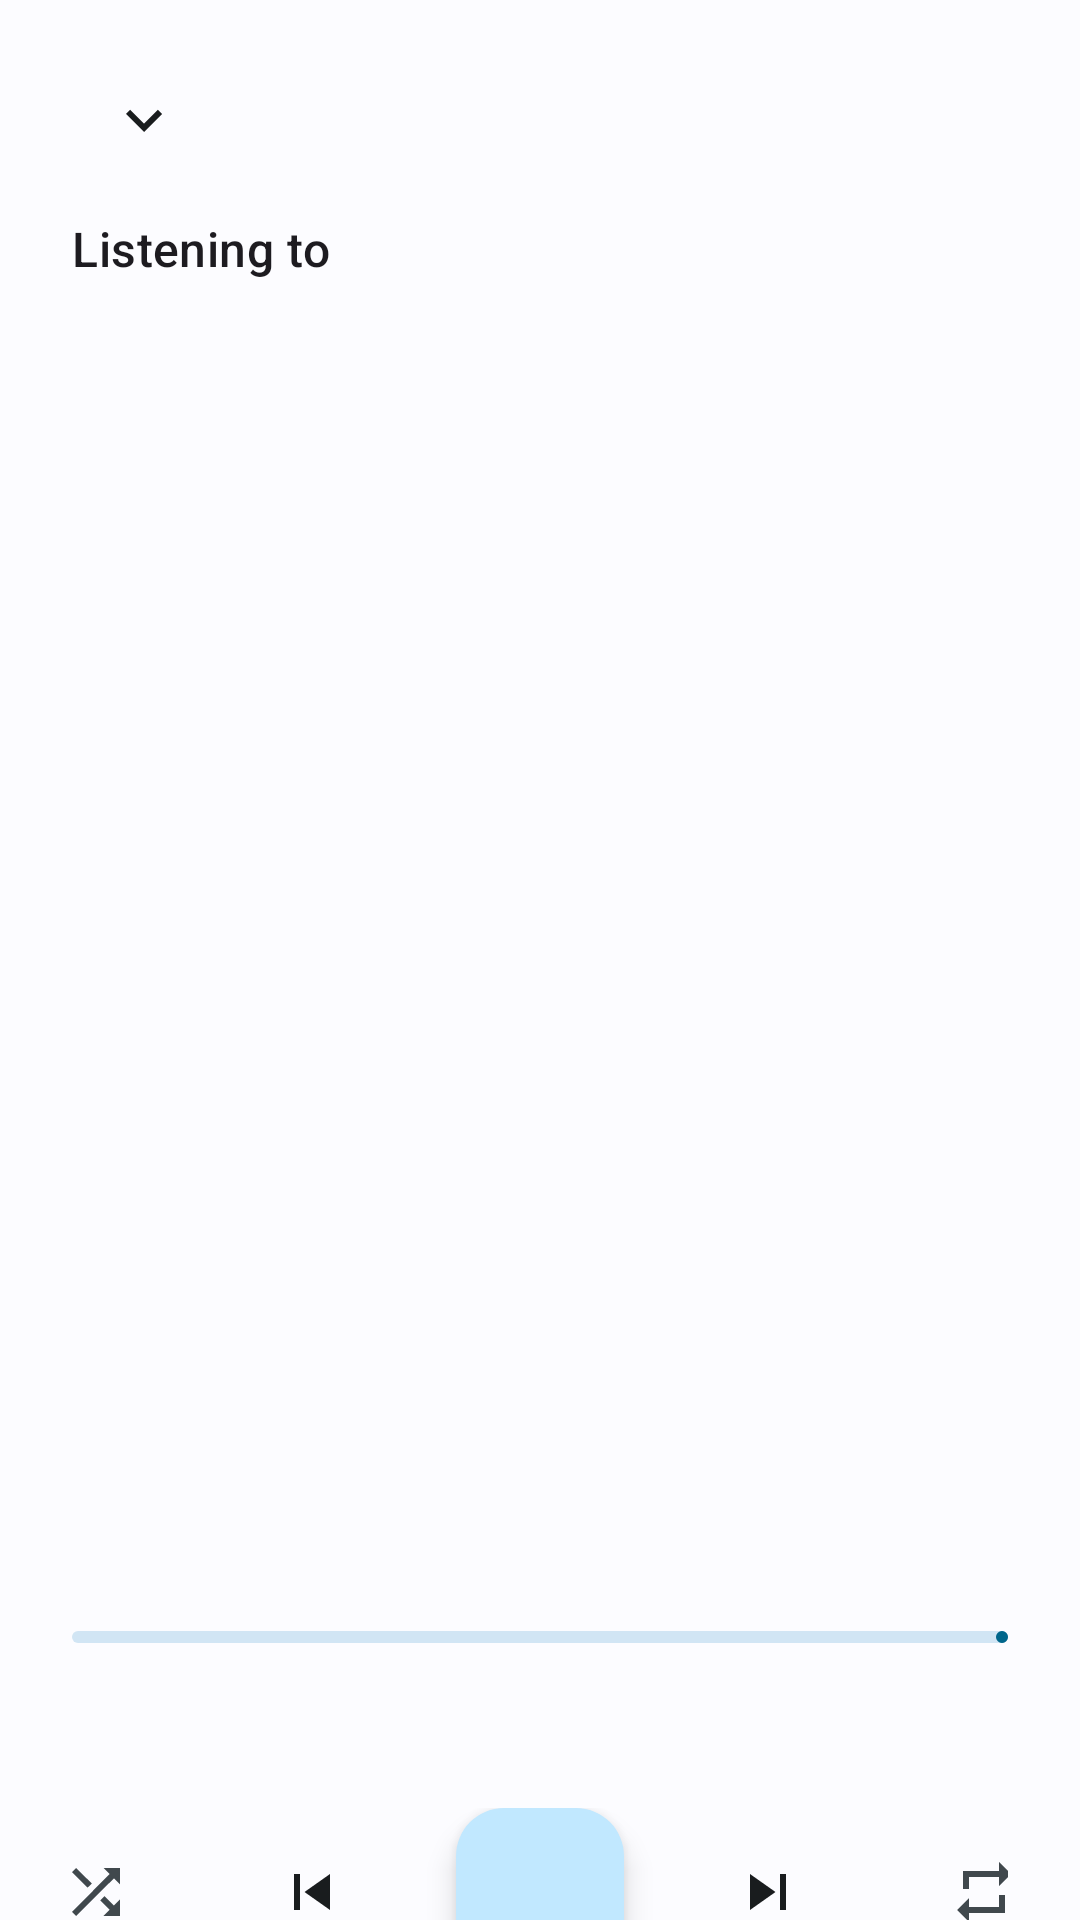

The Android layout XML behind this screen, and the referenced resources:
<!-- AndroidManifest.xml: application theme Theme.MyApplication -->
<!-- res/layout/player_bottom_sheet.xml -->
<?xml version="1.0" encoding="utf-8"?>
<androidx.constraintlayout.widget.ConstraintLayout xmlns:android="http://schemas.android.com/apk/res/android"
    xmlns:app="http://schemas.android.com/apk/res-auto"
    xmlns:tools="http://schemas.android.com/tools"
    android:layout_width="match_parent"
    android:layout_height="match_parent"
    android:background="?attr/colorSurface"
    android:paddingHorizontal="24dp"
    android:paddingTop="16dp"
    app:behavior_hideable="true"
    app:behavior_peekHeight="0dp"
    app:layout_behavior="com.google.android.material.bottomsheet.BottomSheetBehavior">

    <ImageButton
        android:id="@+id/collapseButton"
        android:layout_width="48dp"
        android:layout_height="48dp"
        android:background="?attr/selectableItemBackgroundBorderless"
        android:src="@drawable/chevron_down"
        app:layout_constraintStart_toStartOf="parent"
        app:layout_constraintTop_toTopOf="parent"
        app:tint="?attr/colorOnSurface" />

    <TextView
        android:id="@+id/listeningToText"
        android:layout_width="wrap_content"
        android:layout_height="wrap_content"
        android:layout_marginTop="8dp"
        android:text="Listening to"
        android:textAppearance="@style/TextAppearance.Material3.TitleMedium"
        app:layout_constraintStart_toStartOf="parent"
        app:layout_constraintTop_toBottomOf="@id/collapseButton" />

    <com.google.android.material.imageview.ShapeableImageView
        android:id="@+id/expandedAlbumArt"
        android:layout_width="0dp"
        android:layout_height="0dp"
        android:layout_marginTop="24dp"
        android:scaleType="centerCrop"
        app:layout_constraintDimensionRatio="1:1"
        app:layout_constraintEnd_toEndOf="parent"
        app:layout_constraintStart_toStartOf="parent"
        app:layout_constraintTop_toBottomOf="@id/listeningToText"
        app:shapeAppearance="@style/ShapeAppearance.Material3.Corner.Large"
        tools:src="@drawable/default_album_art" />

    <TextView
        android:id="@+id/expandedTitle"
        android:layout_width="0dp"
        android:layout_height="wrap_content"
        android:layout_marginTop="24dp"
        android:layout_marginEnd="48dp"
        android:textAppearance="@style/TextAppearance.Material3.HeadlineSmall"
        app:layout_constraintEnd_toEndOf="parent"
        app:layout_constraintStart_toStartOf="parent"
        app:layout_constraintTop_toBottomOf="@id/expandedAlbumArt"
        tools:text="On the ground" />

    <TextView
        android:id="@+id/expandedArtist"
        android:layout_width="0dp"
        android:layout_height="wrap_content"
        android:layout_marginTop="4dp"
        android:textAppearance="@style/TextAppearance.Material3.BodyLarge"
        android:textColor="?attr/colorOnSurfaceVariant"
        app:layout_constraintEnd_toEndOf="@id/expandedTitle"
        app:layout_constraintStart_toStartOf="parent"
        app:layout_constraintTop_toBottomOf="@id/expandedTitle"
        tools:text="Artist • Album" />

    <com.google.android.material.progressindicator.LinearProgressIndicator
        android:id="@+id/expandedProgressIndicator"
        android:layout_width="0dp"
        android:layout_height="wrap_content"
        android:layout_marginTop="32dp"
        app:layout_constraintEnd_toEndOf="parent"
        app:layout_constraintStart_toStartOf="parent"
        app:layout_constraintTop_toBottomOf="@id/expandedArtist"
        style="@style/Widget.Material3.LinearProgressIndicator" />

    <TextView
        android:id="@+id/currentTime"
        android:layout_width="wrap_content"
        android:layout_height="wrap_content"
        android:layout_marginTop="4dp"
        android:textAppearance="@style/TextAppearance.Material3.BodyMedium"
        app:layout_constraintStart_toStartOf="parent"
        app:layout_constraintTop_toBottomOf="@id/expandedProgressIndicator"
        tools:text="1:20" />

    <TextView
        android:id="@+id/totalTime"
        android:layout_width="wrap_content"
        android:layout_height="wrap_content"
        android:textAppearance="@style/TextAppearance.Material3.BodyMedium"
        app:layout_constraintEnd_toEndOf="parent"
        app:layout_constraintTop_toTopOf="@id/currentTime"
        tools:text="3:09" />

    <LinearLayout
        android:id="@+id/controlsContainer"
        android:layout_width="match_parent"
        android:layout_height="wrap_content"
        android:layout_marginTop="32dp"
        android:gravity="center"
        android:orientation="horizontal"
        app:layout_constraintTop_toBottomOf="@id/currentTime">

        <ImageButton
            android:id="@+id/shuffleButtonExpanded"
            android:layout_width="48dp"
            android:layout_height="48dp"
            android:background="?attr/selectableItemBackgroundBorderless"
            android:src="@drawable/shuffle_icon"
            app:tint="?attr/colorOnSurfaceVariant" />

        <ImageButton
            android:id="@+id/previousButton"
            android:layout_width="48dp"
            android:layout_height="48dp"
            android:layout_marginStart="24dp"
            android:background="?attr/selectableItemBackgroundBorderless"
            android:src="@drawable/skip_previous"
            app:tint="?attr/colorOnSurface" />

        <com.google.android.material.floatingactionbutton.FloatingActionButton
            android:id="@+id/playPauseButtonExpanded"
            android:layout_width="wrap_content"
            android:layout_height="wrap_content"
            android:layout_marginHorizontal="24dp"
            android:src="@drawable/pause_icon"
            app:fabSize="normal" />

        <ImageButton
            android:id="@+id/nextButton"
            android:layout_width="48dp"
            android:layout_height="48dp"
            android:layout_marginEnd="24dp"
            android:background="?attr/selectableItemBackgroundBorderless"
            android:src="@drawable/skip_next"
            app:tint="?attr/colorOnSurface" />

        <ImageButton
            android:id="@+id/repeatButton"
            android:layout_width="48dp"
            android:layout_height="48dp"
            android:background="?attr/selectableItemBackgroundBorderless"
            android:src="@drawable/repeat"
            app:tint="?attr/colorOnSurfaceVariant" />

    </LinearLayout>

</androidx.constraintlayout.widget.ConstraintLayout>
<!-- resources referenced by this layout -->
<resources>
  <!-- drawable chevron_down (drawable) -->
  <?xml version="1.0" encoding="utf-8"?>
  <vector xmlns:android="http://schemas.android.com/apk/res/android"
      android:width="24dp"
      android:height="24dp"
      android:viewportWidth="24"
      android:viewportHeight="24">
      <path
          android:fillColor="@android:color/white"
          android:pathData="M7.41,8.59L12,13.17l4.59,-4.58L18,10l-6,6 -6,-6 1.41,-1.41z"/>
  </vector>
  <!-- drawable repeat (drawable) -->
  <?xml version="1.0" encoding="utf-8"?>
  <vector xmlns:android="http://schemas.android.com/apk/res/android"
      android:width="24dp"
      android:height="24dp"
      android:viewportWidth="24"
      android:viewportHeight="24">
      <path
          android:fillColor="?attr/colorOnSurface"
          android:pathData="M7,7h10v3l4,-4 -4,-4v3L5,5v6h2L7,7zM17,17L7,17v-3l-4,4 4,4v-3h12v-6h-2v4z"/>
  </vector>
  <!-- drawable shuffle_icon (drawable) -->
  <?xml version="1.0" encoding="utf-8"?>
  <vector xmlns:android="http://schemas.android.com/apk/res/android"
      android:width="24dp"
      android:height="24dp"
      android:viewportWidth="24"
      android:viewportHeight="24">
      <path
          android:fillColor="@android:color/white"
          android:pathData="M10.59,9.17L5.41,4 4,5.41l5.17,5.17 1.42,-1.41zM14.5,4l2.04,2.04L4,18.59 5.41,20 17.96,7.46 20,9.5L20,4h-5.5zM14.83,13.41l-1.41,1.41 3.13,3.13L14.5,20L20,20v-5.5l-2.04,2.04 -3.13,-3.13z"/>
  </vector>
  <!-- drawable skip_next (drawable) -->
  <?xml version="1.0" encoding="utf-8"?>
  <vector xmlns:android="http://schemas.android.com/apk/res/android"
      android:width="24dp"
      android:height="24dp"
      android:viewportWidth="24"
      android:viewportHeight="24">
      <path
          android:fillColor="@android:color/white"
          android:pathData="M6,18l8.5,-6L6,6v12zM16,6v12h2V6h-2z"/>
  </vector>
  <!-- drawable skip_previous (drawable) -->
  <?xml version="1.0" encoding="utf-8"?>
  <vector xmlns:android="http://schemas.android.com/apk/res/android"
      android:width="24dp"
      android:height="24dp"
      android:viewportWidth="24"
      android:viewportHeight="24">
      <path
          android:fillColor="@android:color/white"
          android:pathData="M6,6h2v12L6,18zM9.5,12l8.5,6L18,6z"/>
  </vector>
  <style name="Theme.MyApplication" parent="Base.Theme.MyApplication" />
  <color name="md_theme_light_primary">@android:color/system_accent1_600</color>
  <color name="md_theme_light_onPrimary">@android:color/white</color>
  <color name="md_theme_light_primaryContainer">@android:color/system_accent1_100</color>
  <color name="md_theme_light_onPrimaryContainer">@android:color/system_accent1_900</color>
  <color name="md_theme_light_secondary">@android:color/system_accent2_600</color>
  <color name="md_theme_light_onSecondary">@android:color/white</color>
  <color name="md_theme_light_secondaryContainer">@android:color/system_accent2_100</color>
  <color name="md_theme_light_onSecondaryContainer">@android:color/system_accent2_900</color>
  <color name="md_theme_light_tertiary">@android:color/system_accent3_600</color>
  <color name="md_theme_light_onTertiary">@android:color/white</color>
  <color name="md_theme_light_tertiaryContainer">@android:color/system_accent3_100</color>
  <color name="md_theme_light_onTertiaryContainer">@android:color/system_accent3_900</color>
  <color name="md_theme_light_surface">@android:color/system_neutral1_10</color>
  <color name="md_theme_light_onSurface">@android:color/system_neutral1_900</color>
  <color name="md_theme_light_surfaceVariant">@android:color/system_neutral2_100</color>
  <color name="md_theme_light_onSurfaceVariant">@android:color/system_neutral2_700</color>
  <color name="md_theme_light_outline">@android:color/system_neutral2_500</color>
</resources>
